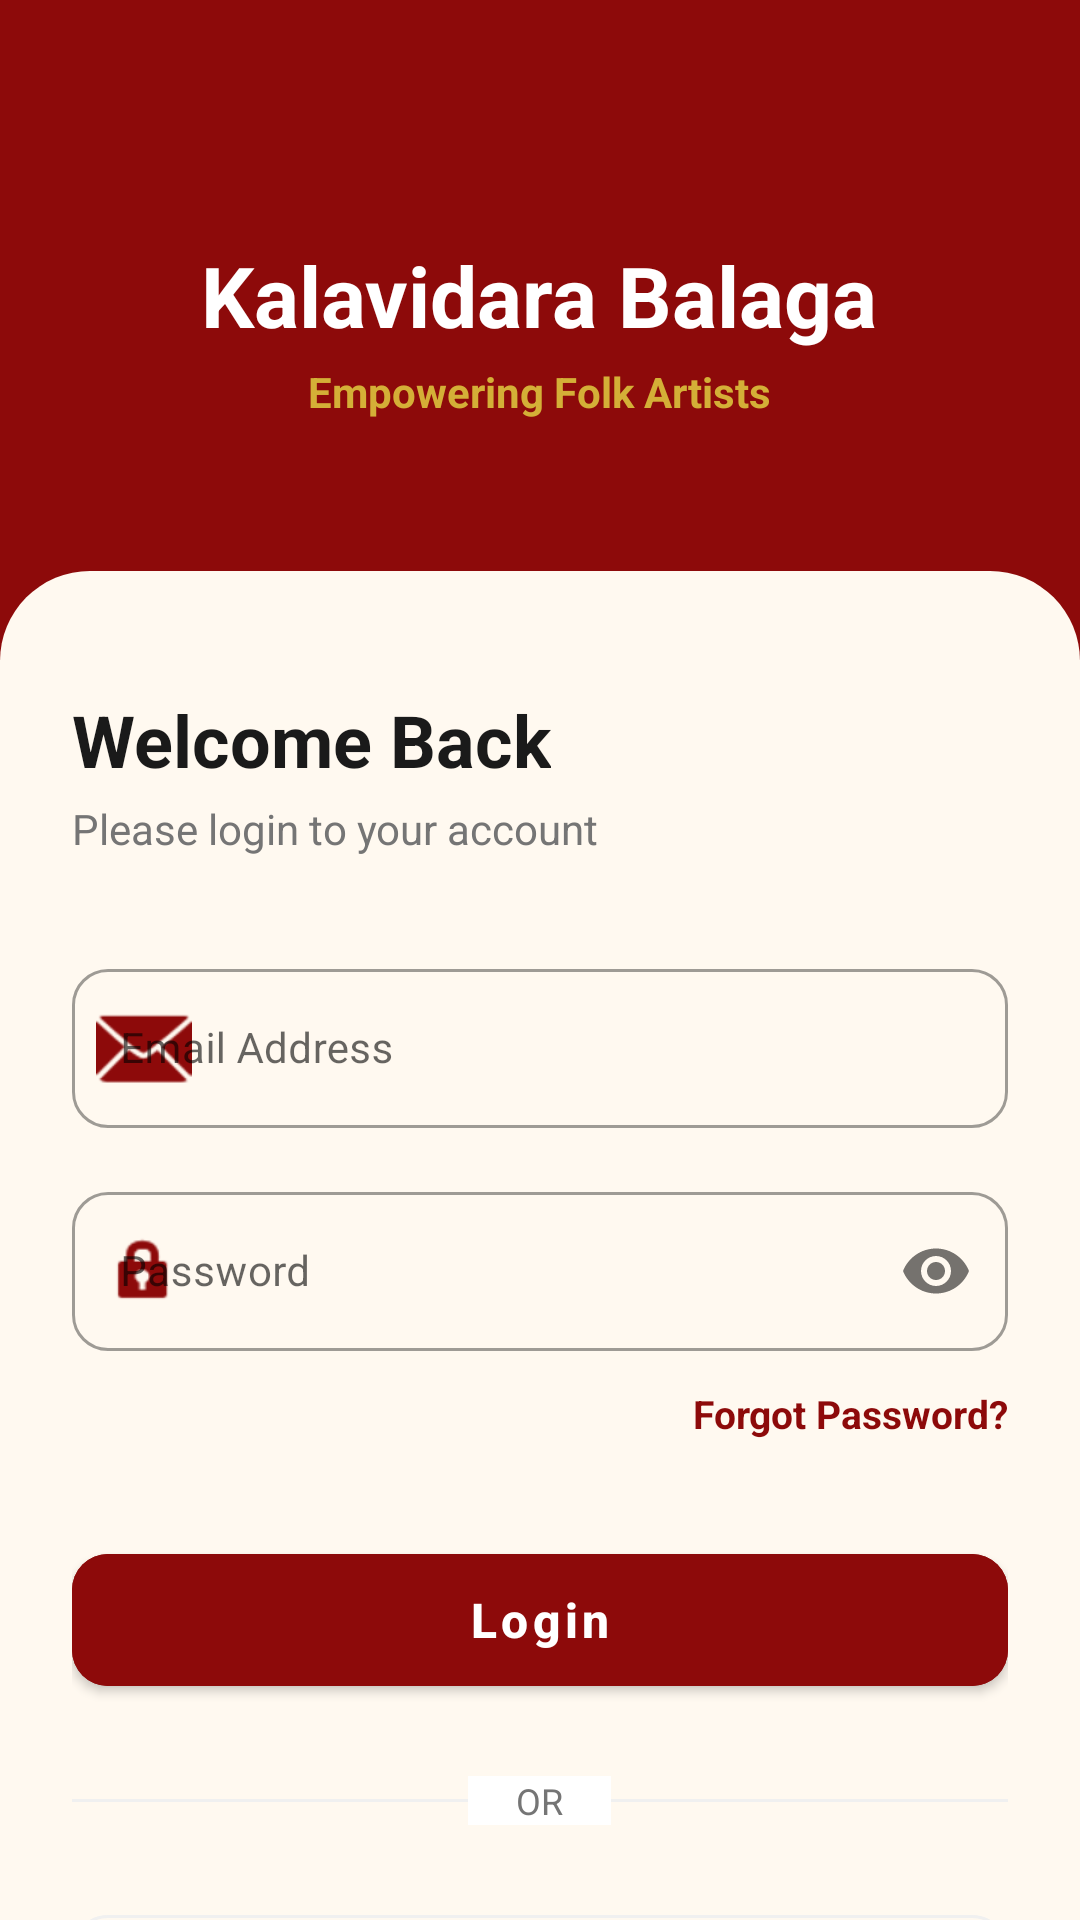

Android layout source for this screen:
<!-- AndroidManifest.xml: application theme Theme.KalavidaraBalaga -->
<!-- res/layout/activity_login.xml -->
<?xml version="1.0" encoding="utf-8"?>
<androidx.coordinatorlayout.widget.CoordinatorLayout xmlns:android="http://schemas.android.com/apk/res/android"
    xmlns:app="http://schemas.android.com/apk/res-auto"
    xmlns:tools="http://schemas.android.com/tools"
    android:layout_width="match_parent"
    android:layout_height="match_parent"
    android:background="@color/background"
    tools:context=".LoginActivity">

    <com.google.android.material.appbar.AppBarLayout
        android:layout_width="match_parent"
        android:layout_height="wrap_content"
        app:elevation="0dp">

        <RelativeLayout
            android:layout_width="match_parent"
            android:layout_height="220dp"
            android:background="@color/primary">

            <ImageView
                android:layout_width="match_parent"
                android:layout_height="match_parent"
                android:alpha="0.6"
                android:scaleType="centerCrop"
                android:src="@drawable/about_banner" />

            <LinearLayout
                android:layout_width="wrap_content"
                android:layout_height="wrap_content"
                android:layout_centerInParent="true"
                android:gravity="center"
                android:orientation="vertical">

                <TextView
                    android:layout_width="wrap_content"
                    android:layout_height="wrap_content"
                    android:text="Kalavidara Balaga"
                    android:textColor="@color/white"
                    android:textSize="28sp"
                    android:textStyle="bold" />

                <TextView
                    android:layout_width="wrap_content"
                    android:layout_height="wrap_content"
                    android:layout_marginTop="4dp"
                    android:text="Empowering Folk Artists"
                    android:textColor="@color/secondary"
                    android:textSize="14sp"
                    android:textStyle="bold" />
            </LinearLayout>
        </RelativeLayout>
    </com.google.android.material.appbar.AppBarLayout>

    <androidx.core.widget.NestedScrollView
        android:layout_width="match_parent"
        android:layout_height="match_parent"
        android:layout_marginTop="-30dp"
        android:background="@drawable/bg_bottom_sheet_rounded"
        app:layout_behavior="@string/appbar_scrolling_view_behavior">

        <LinearLayout
            android:layout_width="match_parent"
            android:layout_height="wrap_content"
            android:orientation="vertical"
            android:padding="24dp">

            <TextView
                android:layout_width="wrap_content"
                android:layout_height="wrap_content"
                android:layout_marginTop="16dp"
                android:text="Welcome Back"
                android:textColor="@color/black"
                android:textSize="24sp"
                android:textStyle="bold" />

            <TextView
                android:layout_width="wrap_content"
                android:layout_height="wrap_content"
                android:layout_marginTop="4dp"
                android:text="Please login to your account"
                android:textColor="@color/grey_text"
                android:textSize="14sp" />

            <com.google.android.material.textfield.TextInputLayout
                style="@style/Widget.MaterialComponents.TextInputLayout.OutlinedBox"
                android:layout_width="match_parent"
                android:layout_height="wrap_content"
                android:layout_marginTop="32dp"
                app:boxCornerRadiusBottomEnd="12dp"
                app:boxCornerRadiusBottomStart="12dp"
                app:boxCornerRadiusTopEnd="12dp"
                app:boxCornerRadiusTopStart="12dp"
                app:startIconDrawable="@android:drawable/ic_dialog_email"
                app:startIconTint="@color/primary">

                <com.google.android.material.textfield.TextInputEditText
                    android:id="@+id/etEmail"
                    android:layout_width="match_parent"
                    android:layout_height="wrap_content"
                    android:hint="Email Address"
                    android:inputType="textEmailAddress"
                    android:textSize="14sp" />
            </com.google.android.material.textfield.TextInputLayout>

            <com.google.android.material.textfield.TextInputLayout
                style="@style/Widget.MaterialComponents.TextInputLayout.OutlinedBox"
                android:layout_width="match_parent"
                android:layout_height="wrap_content"
                android:layout_marginTop="16dp"
                app:boxCornerRadiusBottomEnd="12dp"
                app:boxCornerRadiusBottomStart="12dp"
                app:boxCornerRadiusTopEnd="12dp"
                app:boxCornerRadiusTopStart="12dp"
                app:passwordToggleEnabled="true"
                app:startIconDrawable="@android:drawable/ic_lock_idle_lock"
                app:startIconTint="@color/primary">

                <com.google.android.material.textfield.TextInputEditText
                    android:id="@+id/etPassword"
                    android:layout_width="match_parent"
                    android:layout_height="wrap_content"
                    android:hint="Password"
                    android:inputType="textPassword"
                    android:textSize="14sp" />
            </com.google.android.material.textfield.TextInputLayout>

            <TextView
                android:layout_width="wrap_content"
                android:layout_height="wrap_content"
                android:layout_gravity="end"
                android:layout_marginTop="12dp"
                android:text="Forgot Password?"
                android:textColor="@color/primary"
                android:textStyle="bold"
                android:textSize="13sp" />

            <com.google.android.material.button.MaterialButton
                android:id="@+id/btnLogin"
                android:layout_width="match_parent"
                android:layout_height="56dp"
                android:layout_marginTop="32dp"
                android:backgroundTint="@color/primary"
                android:text="Login"
                android:textAllCaps="false"
                android:textSize="16sp"
                android:textStyle="bold"
                app:cornerRadius="12dp" />

            <RelativeLayout
                android:layout_width="match_parent"
                android:layout_height="wrap_content"
                android:layout_marginTop="24dp">

                <View
                    android:layout_width="match_parent"
                    android:layout_height="1dp"
                    android:layout_centerVertical="true"
                    android:background="@color/divider" />

                <TextView
                    android:layout_width="wrap_content"
                    android:layout_height="wrap_content"
                    android:layout_centerInParent="true"
                    android:background="@color/white"
                    android:paddingHorizontal="16dp"
                    android:text="OR"
                    android:textColor="@color/grey_text"
                    android:textSize="12sp" />
            </RelativeLayout>

            <com.google.android.material.button.MaterialButton
                android:id="@+id/btnGoogleLogin"
                style="@style/Widget.MaterialComponents.Button.OutlinedButton"
                android:layout_width="match_parent"
                android:layout_height="56dp"
                android:layout_marginTop="24dp"
                android:text="Continue with Google"
                android:textAllCaps="false"
                android:textColor="@color/black"
                app:cornerRadius="12dp"
                app:icon="@drawable/ic_search"
                app:iconTint="@android:color/transparent"
                app:iconTintMode="add"
                app:strokeColor="@color/divider" />

            <LinearLayout
                android:layout_width="wrap_content"
                android:layout_height="wrap_content"
                android:layout_gravity="center"
                android:layout_marginTop="32dp"
                android:layout_marginBottom="40dp"
                android:orientation="horizontal">

                <TextView
                    android:layout_width="wrap_content"
                    android:layout_height="wrap_content"
                    android:text="New user? "
                    android:textColor="@color/grey_text" />

                <TextView
                    android:id="@+id/tvSignUp"
                    android:layout_width="wrap_content"
                    android:layout_height="wrap_content"
                    android:text="Create Account"
                    android:textColor="@color/primary"
                    android:textStyle="bold" />
            </LinearLayout>

        </LinearLayout>
    </androidx.core.widget.NestedScrollView>

</androidx.coordinatorlayout.widget.CoordinatorLayout>
<!-- resources referenced by this layout -->
<resources>
  <color name="background">#FFF9F0</color>
  <color name="black">#1A1A1A</color>
  <color name="divider">#F0F0F0</color>
  <color name="grey_text">#757575</color>
  <color name="primary">#8D0A0A</color>
  <color name="secondary">#D4AF37</color>
  <color name="white">#FFFFFF</color>
  <!-- drawable bg_bottom_sheet_rounded (drawable) -->
  <?xml version="1.0" encoding="utf-8"?>
  <shape xmlns:android="http://schemas.android.com/apk/res/android">
      <solid android:color="@color/background"/>
      <corners android:topLeftRadius="30dp" android:topRightRadius="30dp"/>
  </shape>
  <style name="Theme.KalavidaraBalaga" parent="Theme.MaterialComponents.Light.NoActionBar">
          
          <item name="colorPrimary">@color/primary</item>
          <item name="colorPrimaryVariant">@color/primary_variant</item>
          <item name="colorOnPrimary">@color/on_primary</item>
          
          <item name="colorSecondary">@color/secondary</item>
          <item name="colorSecondaryVariant">@color/secondary_variant</item>
          <item name="colorOnSecondary">@color/on_secondary</item>
          
          <item name="android:statusBarColor">@color/primary_variant</item>
          
          <item name="android:windowBackground">@color/background</item>
      </style>
  <color name="primary_variant">#5C0000</color>
  <color name="on_primary">#FFFFFF</color>
  <color name="secondary_variant">#A68442</color>
  <color name="on_secondary">#FFFFFF</color>
</resources>
